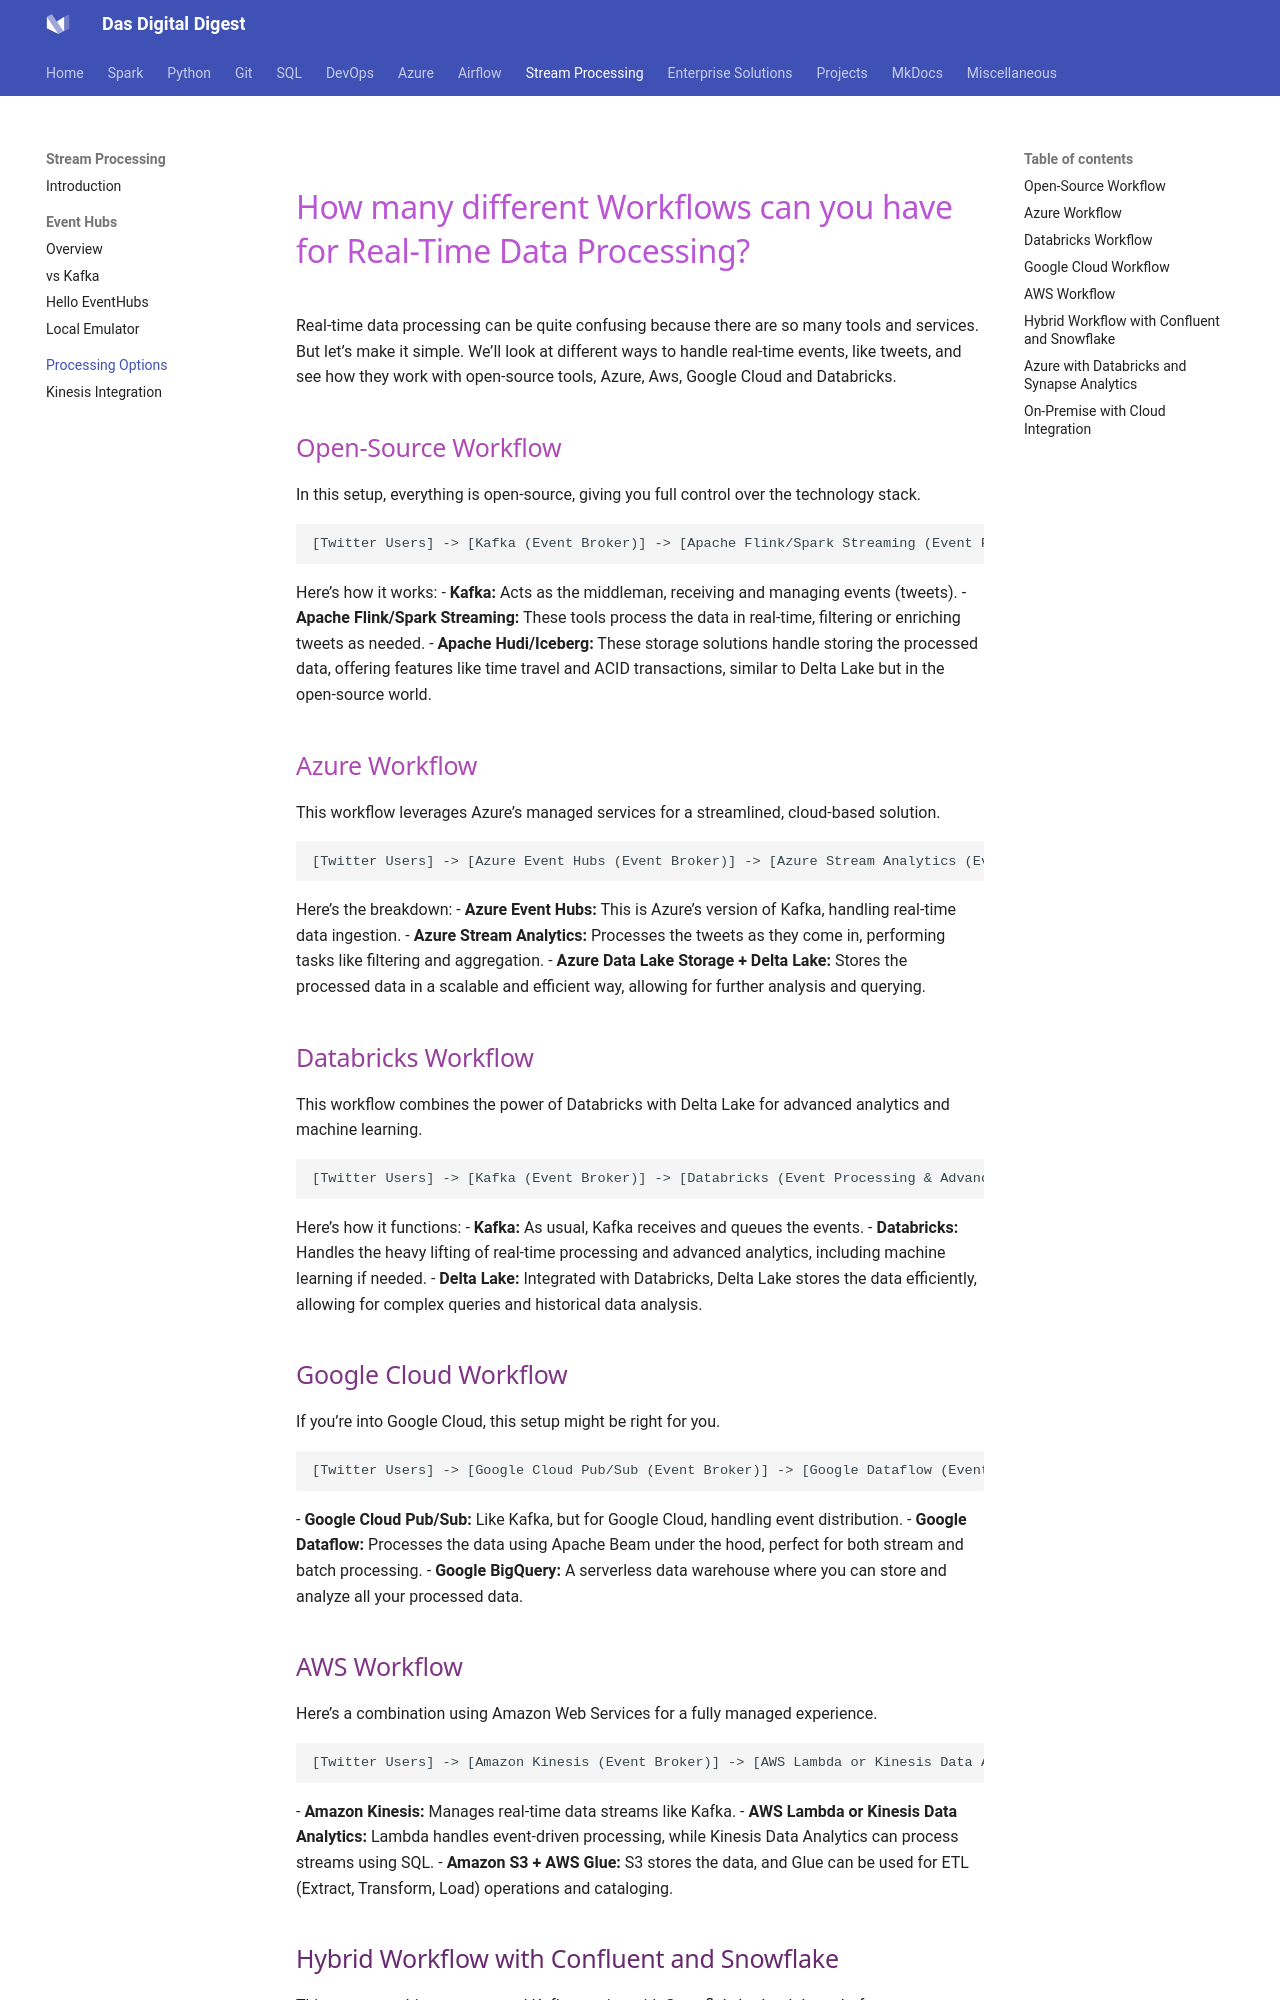

repository: dwdas9/home · page: StreamProcessing/4_EventProcessingChoices.html · generator: mkdocs

![](images/2024-08-14-22-09-57.png)
# <span style="color: MediumOrchid; font-family: Segoe UI, sans-serif;">How many different Workflows can you have for Real-Time Data Processing?</span>

Real-time data processing can be quite confusing because there are so many tools and services. But let’s make it simple. We’ll look at different ways to handle real-time events, like tweets, and see how they work with open-source tools, Azure, Aws, Google Cloud and Databricks. 

## <span style="color: #AD49B3; font-family: Segoe UI, sans-serif;">Open-Source Workflow</span>

In this setup, everything is open-source, giving you full control over the technology stack.

```plaintext
[Twitter Users] -> [Kafka (Event Broker)] -> [Apache Flink/Spark Streaming (Event Processing)] -> [Apache Hudi/Iceberg (Storage)]
```

Here’s how it works:
- **Kafka:** Acts as the middleman, receiving and managing events (tweets).
- **Apache Flink/Spark Streaming:** These tools process the data in real-time, filtering or enriching tweets as needed.
- **Apache Hudi/Iceberg:** These storage solutions handle storing the processed data, offering features like time travel and ACID transactions, similar to Delta Lake but in the open-source world.

## <span style="color: #AD49B3; font-family: Segoe UI, sans-serif;">Azure Workflow</span>

This workflow leverages Azure’s managed services for a streamlined, cloud-based solution.

```plaintext
[Twitter Users] -> [Azure Event Hubs (Event Broker)] -> [Azure Stream Analytics (Event Processing)] -> [Azure Data Lake Storage + Delta Lake (Storage)]
```

Here’s the breakdown:
- **Azure Event Hubs:** This is Azure’s version of Kafka, handling real-time data ingestion.
- **Azure Stream Analytics:** Processes the tweets as they come in, performing tasks like filtering and aggregation.
- **Azure Data Lake Storage + Delta Lake:** Stores the processed data in a scalable and efficient way, allowing for further analysis and querying.

## <span style="color: #963F9C; font-family: Segoe UI, sans-serif;">Databricks Workflow</span>

This workflow combines the power of Databricks with Delta Lake for advanced analytics and machine learning.

```plaintext
[Twitter Users] -> [Kafka (Event Broker)] -> [Databricks (Event Processing & Advanced Analytics)] -> [Delta Lake (Storage with Databricks)]
```

Here’s how it functions:
- **Kafka:** As usual, Kafka receives and queues the events.
- **Databricks:** Handles the heavy lifting of real-time processing and advanced analytics, including machine learning if needed.
- **Delta Lake:** Integrated with Databricks, Delta Lake stores the data efficiently, allowing for complex queries and historical data analysis.


## <span style="color: #7F3585; font-family: Segoe UI, sans-serif;">Google Cloud Workflow</span>

If you’re into Google Cloud, this setup might be right for you.

```plaintext
[Twitter Users] -> [Google Cloud Pub/Sub (Event Broker)] -> [Google Dataflow (Event Processing)] -> [Google BigQuery (Storage)]
```
- **Google Cloud Pub/Sub:** Like Kafka, but for Google Cloud, handling event distribution.
- **Google Dataflow:** Processes the data using Apache Beam under the hood, perfect for both stream and batch processing.
- **Google BigQuery:** A serverless data warehouse where you can store and analyze all your processed data.

## <span style="color: #7F3585; font-family: Segoe UI, sans-serif;">AWS Workflow</span>

Here’s a combination using Amazon Web Services for a fully managed experience.

```plaintext
[Twitter Users] -> [Amazon Kinesis (Event Broker)] -> [AWS Lambda or Kinesis Data Analytics (Event Processing)] -> [Amazon S3 + AWS Glue (Storage & ETL)]
```
- **Amazon Kinesis:** Manages real-time data streams like Kafka.
- **AWS Lambda or Kinesis Data Analytics:** Lambda handles event-driven processing, while Kinesis Data Analytics can process streams using SQL.
- **Amazon S3 + AWS Glue:** S3 stores the data, and Glue can be used for ETL (Extract, Transform, Load) operations and cataloging.
